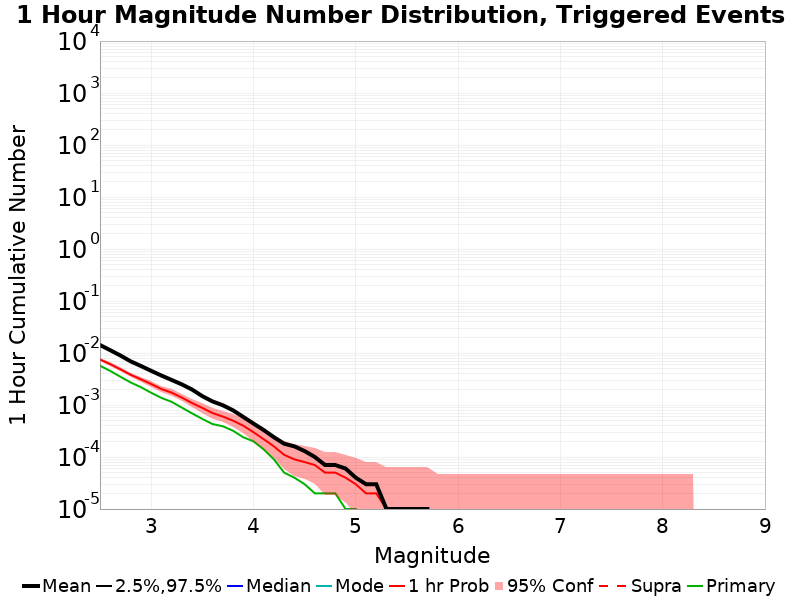

The table this chart was drawn from, first rows:
Mag, Mean, 2.5 %ile, 97.5 %ile, Median, Mode, 1 hr Probability, 1 hr Supra-Seis Prob, Primary Aftershocks Mean
2.5, 0.01424, 0.0, 0.0, 0.0, 0.0, 0.00749, 0.0, 0.00569
2.6, 0.01132, 0.0, 0.0, 0.0, 0.0, 0.0061, 0.0, 0.00452
2.7, 0.00894, 0.0, 0.0, 0.0, 0.0, 0.00485, 0.0, 0.00349
2.8, 0.0069, 0.0, 0.0, 0.0, 0.0, 0.00381, 0.0, 0.00271
2.9, 0.00562, 0.0, 0.0, 0.0, 0.0, 0.00312, 0.0, 0.0022
3.0, 0.00454, 0.0, 0.0, 0.0, 0.0, 0.00253, 0.0, 0.00172
3.1, 0.00369, 0.0, 0.0, 0.0, 0.0, 0.00203, 0.0, 0.00137
3.2, 0.00303, 0.0, 0.0, 0.0, 0.0, 0.00173, 0.0, 0.00115
3.3, 0.00249, 0.0, 0.0, 0.0, 0.0, 0.00139, 0.0, 8.9E-4
3.4, 0.00198, 0.0, 0.0, 0.0, 0.0, 0.00109, 0.0, 6.9E-4
3.5, 0.00148, 0.0, 0.0, 0.0, 0.0, 8.8E-4, 0.0, 5.4E-4
3.6, 0.00117, 0.0, 0.0, 0.0, 0.0, 7.0E-4, 0.0, 4.3E-4
3.7, 9.9E-4, 0.0, 0.0, 0.0, 0.0, 6.0E-4, 0.0, 3.9E-4
3.8, 7.9E-4, 0.0, 0.0, 0.0, 0.0, 5.0E-4, 0.0, 3.2E-4
3.9, 5.9E-4, 0.0, 0.0, 0.0, 0.0, 4.0E-4, 0.0, 2.4E-4
4.0, 4.4E-4, 0.0, 0.0, 0.0, 0.0, 3.0E-4, 0.0, 2.0E-4
4.1, 3.3E-4, 0.0, 0.0, 0.0, 0.0, 2.2E-4, 0.0, 1.4E-4
4.2, 2.4E-4, 0.0, 0.0, 0.0, 0.0, 1.6E-4, 0.0, 9.0E-5
4.3, 1.8E-4, 0.0, 0.0, 0.0, 0.0, 1.1E-4, 0.0, 5.0E-5
4.4, 1.6E-4, 0.0, 0.0, 0.0, 0.0, 9.0E-5, 0.0, 4.0E-5
4.5, 1.3E-4, 0.0, 0.0, 0.0, 0.0, 8.0E-5, 0.0, 3.0E-5
4.6, 1.0E-4, 0.0, 0.0, 0.0, 0.0, 7.0E-5, 0.0, 2.0E-5
4.7, 7.0E-5, 0.0, 0.0, 0.0, 0.0, 5.0E-5, 0.0, 2.0E-5
4.8, 7.0E-5, 0.0, 0.0, 0.0, 0.0, 5.0E-5, 0.0, 2.0E-5
4.9, 6.0E-5, 0.0, 0.0, 0.0, 0.0, 4.0E-5, 0.0, 1.0E-5
5.0, 4.0E-5, 0.0, 0.0, 0.0, 0.0, 3.0E-5, 0.0, 1.0E-5
5.1, 3.0E-5, 0.0, 0.0, 0.0, 0.0, 2.0E-5, 0.0, 0.0
5.2, 3.0E-5, 0.0, 0.0, 0.0, 0.0, 2.0E-5, 0.0, 0.0
5.3, 1.0E-5, 0.0, 0.0, 0.0, 0.0, 1.0E-5, 0.0, 0.0
5.4, 1.0E-5, 0.0, 0.0, 0.0, 0.0, 1.0E-5, 0.0, 0.0
5.5, 1.0E-5, 0.0, 0.0, 0.0, 0.0, 1.0E-5, 0.0, 0.0
5.6, 1.0E-5, 0.0, 0.0, 0.0, 0.0, 1.0E-5, 0.0, 0.0
5.7, 1.0E-5, 0.0, 0.0, 0.0, 0.0, 1.0E-5, 0.0, 0.0
5.8, 0.0, 0.0, 0.0, 0.0, 0.0, 0.0, 0.0, 0.0
5.9, 0.0, 0.0, 0.0, 0.0, 0.0, 0.0, 0.0, 0.0
6.0, 0.0, 0.0, 0.0, 0.0, 0.0, 0.0, 0.0, 0.0
6.1, 0.0, 0.0, 0.0, 0.0, 0.0, 0.0, 0.0, 0.0
6.2, 0.0, 0.0, 0.0, 0.0, 0.0, 0.0, 0.0, 0.0
6.3, 0.0, 0.0, 0.0, 0.0, 0.0, 0.0, 0.0, 0.0
6.4, 0.0, 0.0, 0.0, 0.0, 0.0, 0.0, 0.0, 0.0
6.5, 0.0, 0.0, 0.0, 0.0, 0.0, 0.0, 0.0, 0.0
6.6, 0.0, 0.0, 0.0, 0.0, 0.0, 0.0, 0.0, 0.0
6.7, 0.0, 0.0, 0.0, 0.0, 0.0, 0.0, 0.0, 0.0
6.8, 0.0, 0.0, 0.0, 0.0, 0.0, 0.0, 0.0, 0.0
6.9, 0.0, 0.0, 0.0, 0.0, 0.0, 0.0, 0.0, 0.0
7.0, 0.0, 0.0, 0.0, 0.0, 0.0, 0.0, 0.0, 0.0
7.1, 0.0, 0.0, 0.0, 0.0, 0.0, 0.0, 0.0, 0.0
7.2, 0.0, 0.0, 0.0, 0.0, 0.0, 0.0, 0.0, 0.0
7.3, 0.0, 0.0, 0.0, 0.0, 0.0, 0.0, 0.0, 0.0
7.4, 0.0, 0.0, 0.0, 0.0, 0.0, 0.0, 0.0, 0.0
7.5, 0.0, 0.0, 0.0, 0.0, 0.0, 0.0, 0.0, 0.0
7.6, 0.0, 0.0, 0.0, 0.0, 0.0, 0.0, 0.0, 0.0
7.7, 0.0, 0.0, 0.0, 0.0, 0.0, 0.0, 0.0, 0.0
7.8, 0.0, 0.0, 0.0, 0.0, 0.0, 0.0, 0.0, 0.0
7.9, 0.0, 0.0, 0.0, 0.0, 0.0, 0.0, 0.0, 0.0
8.0, 0.0, 0.0, 0.0, 0.0, 0.0, 0.0, 0.0, 0.0
8.1, 0.0, 0.0, 0.0, 0.0, 0.0, 0.0, 0.0, 0.0
8.2, 0.0, 0.0, 0.0, 0.0, 0.0, 0.0, 0.0, 0.0
8.3, 0.0, 0.0, 0.0, 0.0, 0.0, 0.0, 0.0, 0.0
8.4, 0.0, 0.0, 0.0, 0.0, 0.0, 0.0, 0.0, 0.0
... 6 more rows
